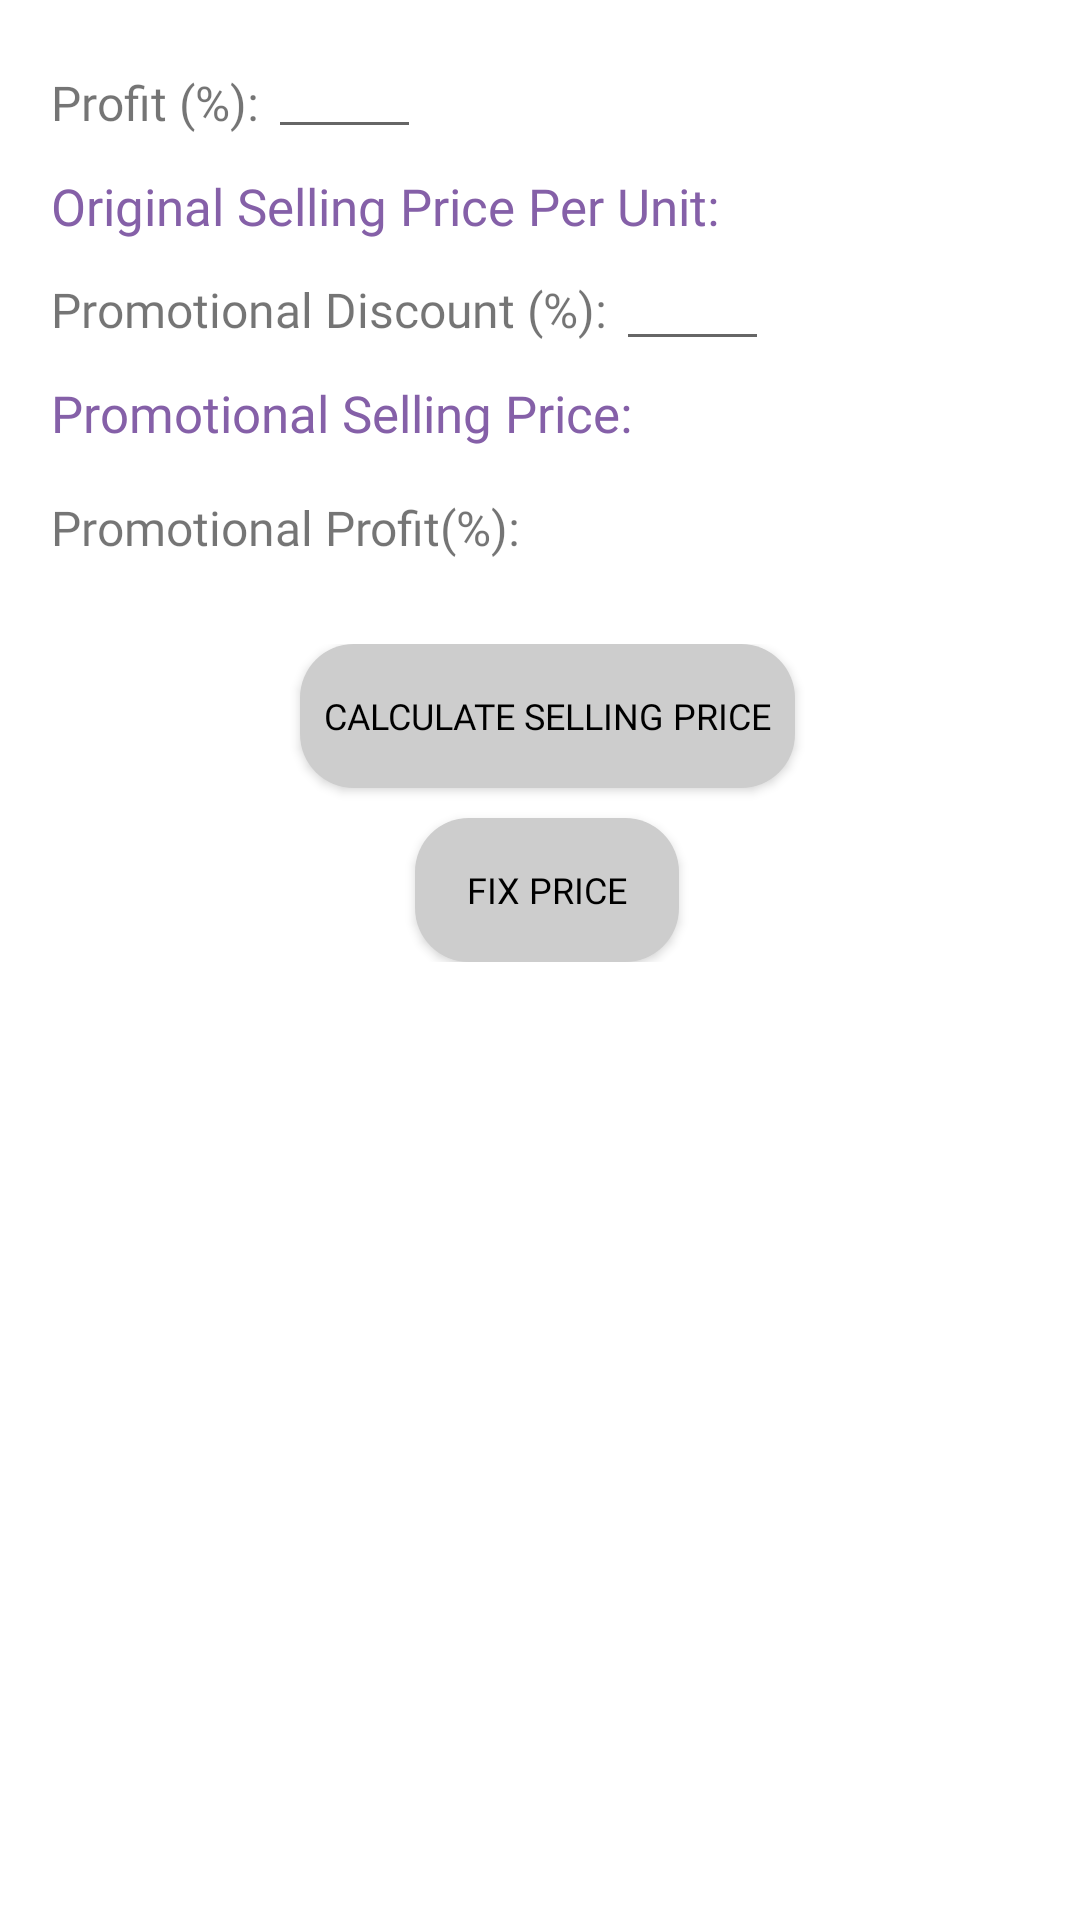

Write the Android layout XML for this screen, with the resource values it uses.
<!-- AndroidManifest.xml: application theme AppTheme -->
<!-- res/layout/fragment_add_to_store.xml -->
<?xml version="1.0" encoding="utf-8"?>
<RelativeLayout xmlns:android="http://schemas.android.com/apk/res/android"
    android:layout_width="match_parent"
    android:layout_height="match_parent"
    xmlns:tools="http://schemas.android.com/tools"
    xmlns:app="http://schemas.android.com/apk/res-auto">

    <LinearLayout
        android:layout_marginTop="9dp"
        android:layout_marginLeft="5dp"
        android:layout_width="match_parent"
        android:layout_height="wrap_content"
        android:orientation="vertical">

            <LinearLayout
                android:layout_width="match_parent"
                android:layout_height="wrap_content"
                android:layout_marginStart="5dp"
                android:layout_marginTop="5dp"
                android:orientation="horizontal">

                <TextView
                    android:id="@+id/setProductBenefit"
                    android:layout_width="wrap_content"
                    android:layout_height="wrap_content"
                    android:layout_gravity="left|center"
                    android:layout_marginLeft="4dp"
                    android:fontFamily="@font/montserrat"
                    android:padding="3dp"
                    android:text="@string/amount_of_benefit"
                    android:textSize="16dp" />


                <EditText
                    android:id="@+id/productBenefit"
                    android:layout_width="51dp"
                    android:layout_gravity="center"
                    android:layout_height="wrap_content"
                    android:fontFamily="@font/montserrat"
                    android:gravity="center"
                    android:layout_marginBottom="3dp"
                    android:textColor="#000"
                    android:textSize="15dp"
                    android:autofillHints=""
                    android:inputType="number" />

            </LinearLayout>


    <LinearLayout
        android:layout_width="match_parent"
        android:layout_height="wrap_content"
        android:layout_marginStart="5dp"
        android:orientation="horizontal">

        <TextView
            android:id="@+id/sellingPriceHeader"
            android:layout_width="wrap_content"
            android:layout_height="wrap_content"
            android:layout_marginLeft="4dp"
            android:fontFamily="@font/montserrat"
            android:padding="3dp"
            android:text="@string/selling_price_per_unit_aed"
            android:textColor="#8560a8"
            android:textSize="17dp" />

        <TextView
            android:id="@+id/sellingPrice"
            android:layout_width="wrap_content"
            android:layout_height="wrap_content"
            android:fontFamily="@font/montserrat"
            android:textColor="#8560a8"
            android:textSize="17dp" />

    </LinearLayout>

    <LinearLayout
        android:layout_width="match_parent"
        android:layout_height="wrap_content"
        android:layout_marginStart="5dp"
        android:orientation="horizontal">

        <TextView
            android:id="@+id/setDiscount"
            android:layout_width="wrap_content"
            android:layout_height="wrap_content"
            android:layout_gravity="left|center"
            android:layout_marginLeft="4dp"
            android:fontFamily="@font/montserrat"
            android:padding="3dp"
            android:text="@string/set_discount"
            android:textSize="16dp" />


        <EditText
            android:id="@+id/productDiscount"
            android:layout_width="51dp"
            android:layout_height="wrap_content"
            android:fontFamily="@font/montserrat"
            android:gravity="center"
            android:layout_marginBottom="3dp"
            android:textColor="#000"
            android:textSize="15dp"
            android:autofillHints=""
            android:inputType="number" />
    </LinearLayout>

        <LinearLayout
            android:layout_width="match_parent"
            android:layout_height="wrap_content"
            android:layout_marginStart="5dp"
            android:orientation="horizontal">

            <TextView
                android:id="@+id/promoPriceHeader"
                android:layout_width="wrap_content"
                android:layout_height="wrap_content"
                android:layout_gravity="left|center"
                android:layout_marginLeft="4dp"
                android:fontFamily="@font/montserrat"
                android:padding="3dp"
                android:textColor="#8560a8"
                android:text="Promotional Selling Price: "
                android:textSize="17dp" />


            <TextView
                android:id="@+id/promoSellingPrice"
                android:layout_width="wrap_content"
                android:layout_height="wrap_content"
                android:fontFamily="@font/montserrat"
                android:textColor="#8560a8"
                android:textSize="17dp" />
        </LinearLayout>

    <LinearLayout
        android:layout_width="match_parent"
        android:layout_height="wrap_content"
        android:layout_marginStart="5dp"
        android:paddingTop="10dp"
        android:orientation="horizontal">

        <TextView
            android:id="@+id/promoProfitHeader"
            android:layout_width="wrap_content"
            android:layout_height="wrap_content"
            android:layout_gravity="left|center"
            android:layout_marginLeft="4dp"
            android:fontFamily="@font/montserrat"
            android:padding="3dp"
            android:text="Promotional Profit(%):"
            android:textSize="16dp" />

        <TextView
            android:id="@+id/promoProfit"
            android:layout_width="wrap_content"
            android:layout_height="wrap_content"
            android:fontFamily="@font/montserrat"
            android:padding="3dp"
            android:textColor="#000"
            android:textSize="16dp" />

    </LinearLayout>
    <LinearLayout
        android:layout_width="match_parent"
        android:layout_height="wrap_content"
        android:layout_marginTop="25dp"
        android:gravity="center"
        android:orientation="vertical">

        <Button
            android:id="@+id/calculateButton"
            android:layout_width="wrap_content"
            android:layout_height="wrap_content"
            android:layout_gravity="center"
            android:background="@drawable/round_grey_rect"
            app:backgroundTint="#CDCDCD"
            android:fontFamily="@font/montserrat"
            android:padding="8dp"
            android:text="@string/calculate_selling_price"
            android:textColor="#000000"
            android:textSize="12dp" />

        <Button
            android:id="@+id/fixPrice"
            android:layout_marginTop="10dp"
            android:layout_width="wrap_content"
            android:layout_height="wrap_content"
            android:layout_gravity="center"
            android:background="@drawable/round_grey_rect"
            android:fontFamily="@font/montserrat"
            app:backgroundTint="#CDCDCD"
            android:padding="8dp"
            android:text="fix price"
            android:textColor="#000000"
            android:textSize="12dp" />

    </LinearLayout>



</LinearLayout>
</RelativeLayout>
<!-- resources referenced by this layout -->
<resources>
  <!-- drawable round_grey_rect (drawable) -->
  <?xml version="1.0" encoding="utf-8"?>
  <shape xmlns:android="http://schemas.android.com/apk/res/android" android:shape="rectangle" >
  
      <solid android:color="#CDCDCD" />
      <corners android:radius="18dp" />
  
  </shape>
  <string name="amount_of_benefit">Profit (%):</string>
  <string name="calculate_selling_price">Calculate Selling Price</string>
  <string name="selling_price_per_unit_aed">Original Selling Price Per Unit: </string>
  <string name="set_discount">Promotional Discount (%):</string>
  <style name="AppTheme" parent="Theme.MaterialComponents.Light.NoActionBar">
          
          <item name="colorPrimary">@color/colorPrimary</item>
          <item name="colorPrimaryDark">@color/colorPrimaryDark</item>
          <item name="colorAccent">@color/colorAccent</item>
      </style>
  <color name="colorPrimary">#6200EE</color>
  <color name="colorPrimaryDark">#000000</color>
  <color name="colorAccent">#03DAC5</color>
</resources>
